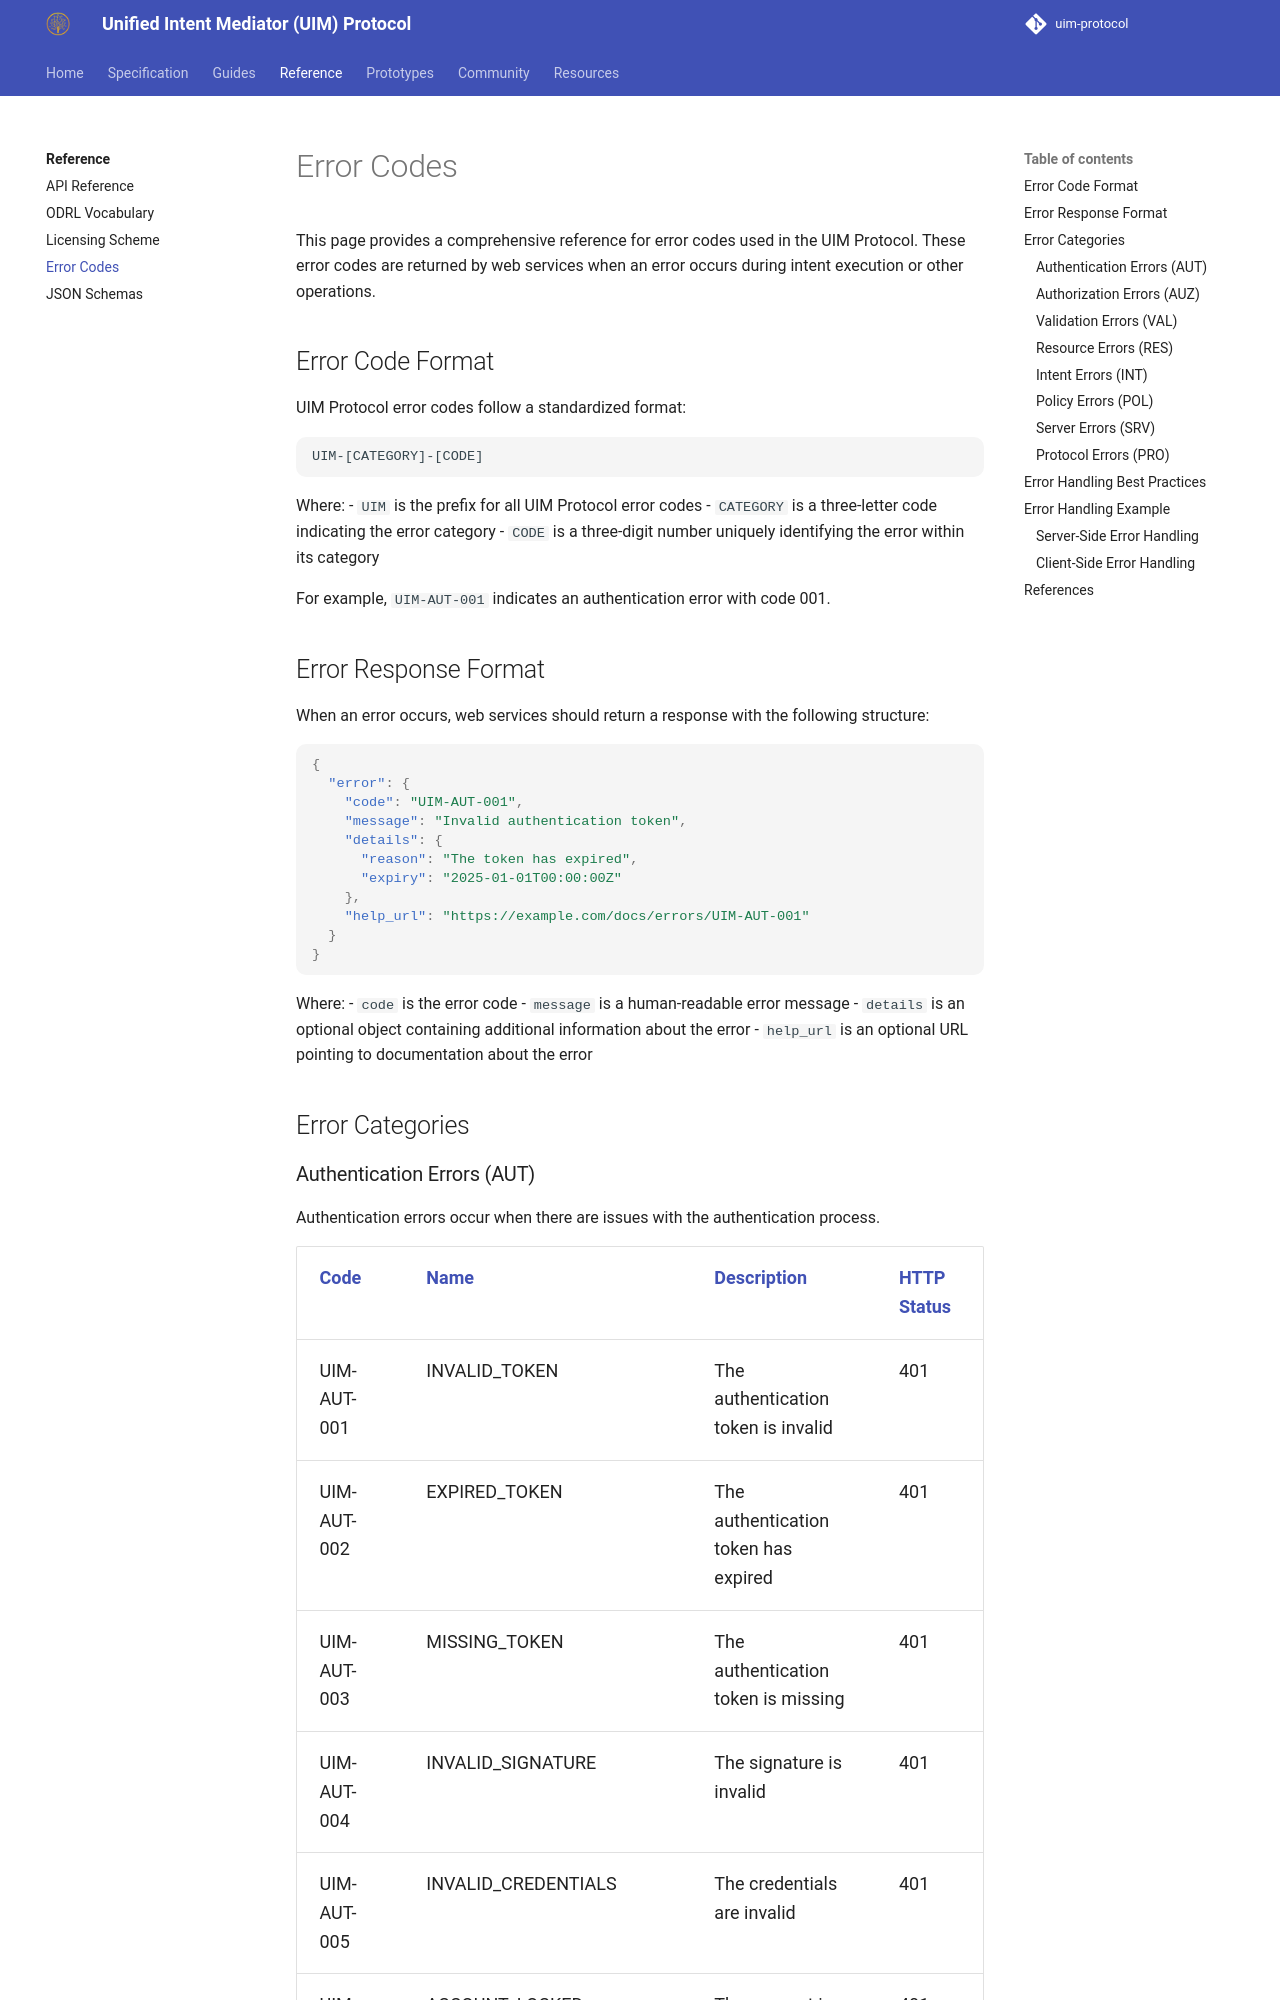

repository: synaptiai/uim-protocol · page: reference/error-codes/index.html · generator: mkdocs

# Error Codes

This page provides a comprehensive reference for error codes used in the UIM Protocol. These error codes are returned by web services when an error occurs during intent execution or other operations.

## Error Code Format

UIM Protocol error codes follow a standardized format:

```
UIM-[CATEGORY]-[CODE]
```

Where:
- `UIM` is the prefix for all UIM Protocol error codes
- `CATEGORY` is a three-letter code indicating the error category
- `CODE` is a three-digit number uniquely identifying the error within its category

For example, `UIM-AUT-001` indicates an authentication error with code 001.

## Error Response Format

When an error occurs, web services should return a response with the following structure:

```json
{
  "error": {
    "code": "UIM-AUT-001",
    "message": "Invalid authentication token",
    "details": {
      "reason": "The token has expired",
      "expiry": "2025-01-01T00:00:00Z"
    },
    "help_url": "https://example.com/docs/errors/UIM-AUT-001"
  }
}
```

Where:
- `code` is the error code
- `message` is a human-readable error message
- `details` is an optional object containing additional information about the error
- `help_url` is an optional URL pointing to documentation about the error

## Error Categories
